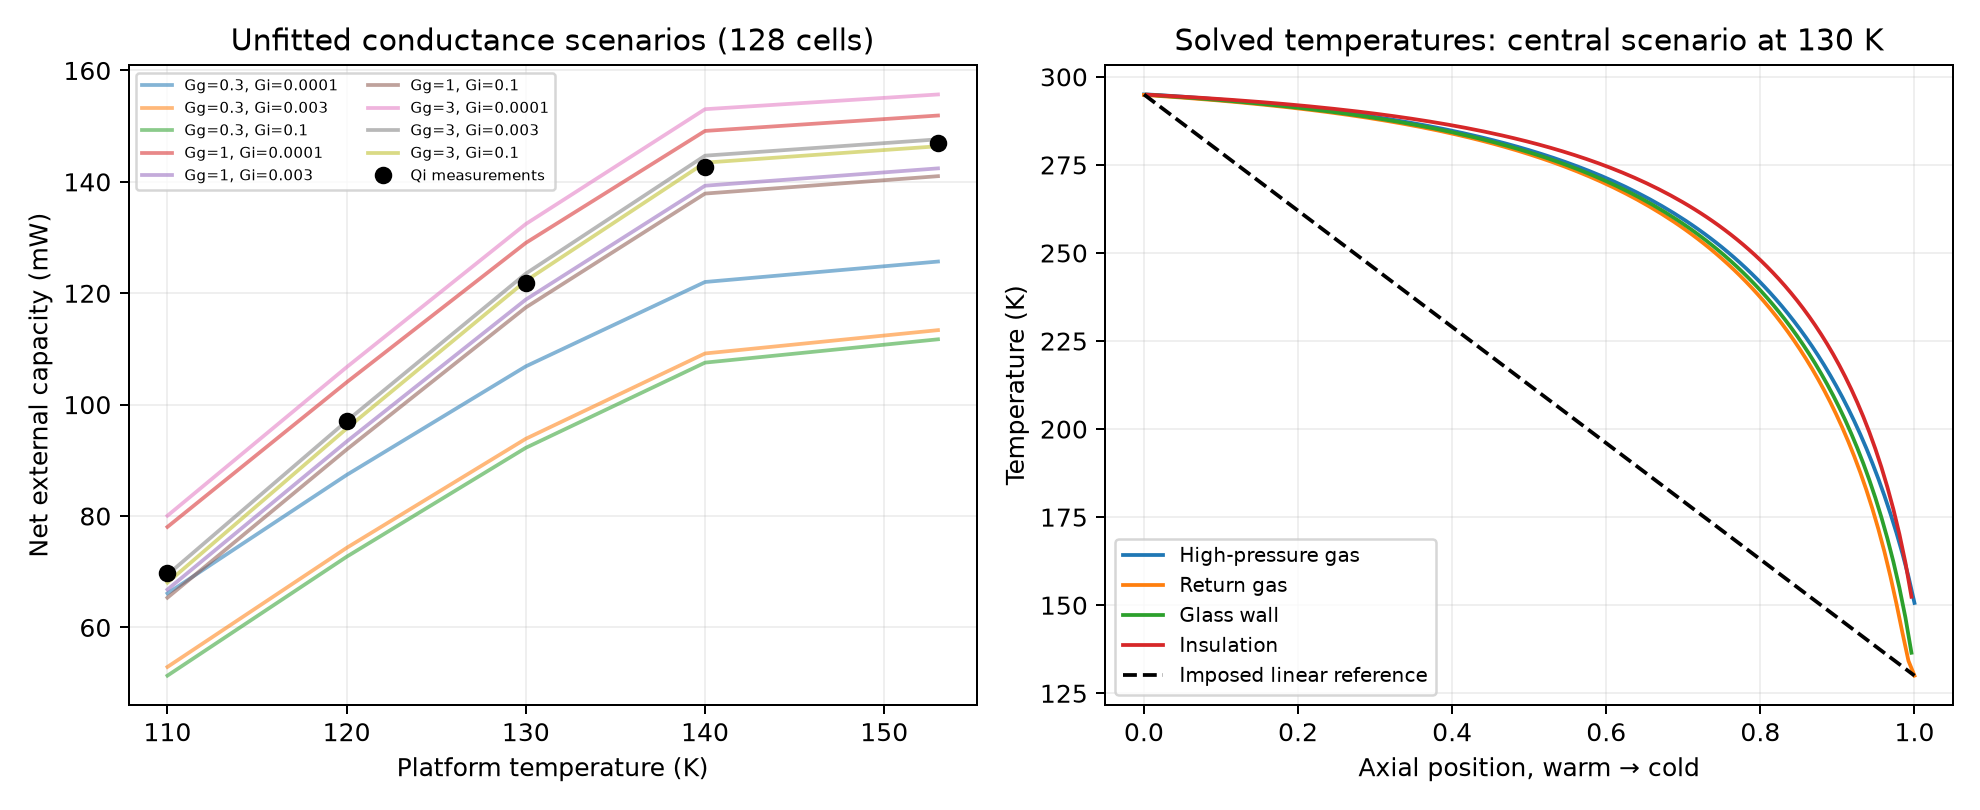

The table this chart was drawn from, first rows:
Q_mW, T_K, capacity_pixel, cold_anchor_mW, energy_residual_W, error_mW, flow_mg_s, flow_pixel, gas_wall_W_K, hx_radiation_mW, insulation_contact_W_K, note, predicted_mW, return_superheat_K, status
69.8, 110, [153, 324], 345.1, 5.651792544386636e-08, -3.692, 4.68, [909, 283], 0.3, 4.221, 0.0001, , 66.11, 22.66, converged_vapor
97.0, 120, [180, 239], 325.5, -3.279322771665427e-09, -9.626, 5.81, [936, 220], 0.3, 4.097, 0.0001, , 87.37, 32.66, converged_vapor
121.9, 130, [207, 161], 300, 3.07599466731201e-11, -15.02, 6.93, [963, 158], 0.3, 4.011, 0.0001, , 106.9, 42.66, converged_vapor
142.7, 140, [234, 96], 272.5, 5.053589024334171e-08, -20.68, 7.84, [990, 108], 0.3, 3.911, 0.0001, , 122, 52.66, converged_vapor
146.9, 153, , 233.7, 1.7952875540350188e-09, -21.21, 7.94, , 0.3, 3.674, 0.0001, Peak capacity and temperature from secti…, 125.7, 65.66, converged_vapor
69.8, 110, [153, 324], 351.9, -5.2785665508731094e-09, -16.9, 4.68, [909, 283], 0.3, 19.33, 0.003, , 52.9, 22.66, converged_vapor
97.0, 120, [180, 239], 331.4, -4.5139513861133795e-08, -22.72, 5.81, [936, 220], 0.3, 19.09, 0.003, , 74.28, 32.66, converged_vapor
121.9, 130, [207, 161], 305.5, -2.840859717606614e-09, -28.03, 6.93, [963, 158], 0.3, 18.99, 0.003, , 93.87, 42.66, converged_vapor
142.7, 140, [234, 96], 277.7, 1.006346221632537e-10, -33.51, 7.84, [990, 108], 0.3, 18.81, 0.003, , 109.2, 52.66, converged_vapor
146.9, 153, , 238.9, -2.857512809706364e-09, -33.52, 7.94, , 0.3, 18.01, 0.003, Peak capacity and temperature from secti…, 113.4, 65.66, converged_vapor
69.8, 110, [153, 324], 352.7, -6.034248900901873e-09, -18.46, 4.68, [909, 283], 0.3, 21.25, 0.1, , 51.34, 22.66, converged_vapor
97.0, 120, [180, 239], 332.1, 1.422673604270508e-08, -24.31, 5.81, [936, 220], 0.3, 21.05, 0.1, , 72.69, 32.66, converged_vapor
121.9, 130, [207, 161], 306.1, -2.326537289210062e-09, -29.65, 6.93, [963, 158], 0.3, 20.99, 0.1, , 92.25, 42.66, converged_vapor
142.7, 140, [234, 96], 278.3, -3.84107572137804e-11, -35.16, 7.84, [990, 108], 0.3, 20.85, 0.1, , 107.5, 52.66, converged_vapor
146.9, 153, , 239.6, -2.261313362256212e-09, -35.17, 7.94, , 0.3, 20.05, 0.1, Peak capacity and temperature from secti…, 111.7, 65.66, converged_vapor
69.8, 110, [153, 324], 484.2, 9.09133879289925e-14, 8.245, 4.68, [909, 283], 1.0, 3.343, 0.0001, , 78.04, 22.66, converged_vapor
97.0, 120, [180, 239], 483.1, -1.7347395004849164e-09, 7.008, 5.81, [936, 220], 1.0, 3.039, 0.0001, , 104, 32.66, converged_vapor
121.9, 130, [207, 161], 457.1, -2.501516025571471e-10, 7.143, 6.93, [963, 158], 1.0, 2.824, 0.0001, , 129, 42.66, converged_vapor
142.7, 140, [234, 96], 416.8, 5.391951815592044e-10, 6.442, 7.84, [990, 108], 1.0, 2.668, 0.0001, , 149.1, 52.66, converged_vapor
146.9, 153, , 349, 2.2396360200432897e-10, 5.009, 7.94, , 1.0, 2.525, 0.0001, Peak capacity and temperature from secti…, 151.9, 65.66, converged_vapor
69.8, 110, [153, 324], 492.3, -1.7299529864178709e-12, -3.007, 4.68, [909, 283], 1.0, 15.65, 0.003, , 66.79, 22.66, converged_vapor
97.0, 120, [180, 239], 489.8, -6.50547039241639e-09, -3.627, 5.81, [936, 220], 1.0, 14.51, 0.003, , 93.37, 32.66, converged_vapor
121.9, 130, [207, 161], 463, -1.5806395680176277e-09, -3.033, 6.93, [963, 158], 1.0, 13.7, 0.003, , 118.9, 42.66, converged_vapor
142.7, 140, [234, 96], 422.4, -5.178523408699842e-12, -3.394, 7.84, [990, 108], 1.0, 13.14, 0.003, , 139.3, 52.66, converged_vapor
146.9, 153, , 354.6, -6.583791489420121e-10, -4.48, 7.94, , 1.0, 12.63, 0.003, Peak capacity and temperature from secti…, 142.4, 65.66, converged_vapor
69.8, 110, [153, 324], 493.3, 5.43883688086666e-12, -4.462, 4.68, [909, 283], 1.0, 17.32, 0.1, , 65.34, 22.66, converged_vapor
97.0, 120, [180, 239], 490.7, -6.58441040406188e-09, -5.062, 5.81, [936, 220], 1.0, 16.11, 0.1, , 91.94, 32.66, converged_vapor
121.9, 130, [207, 161], 463.8, -1.6620048930854336e-09, -4.453, 6.93, [963, 158], 1.0, 15.27, 0.1, , 117.4, 42.66, converged_vapor
142.7, 140, [234, 96], 423.1, -5.406355051140732e-12, -4.805, 7.84, [990, 108], 1.0, 14.69, 0.1, , 137.9, 52.66, converged_vapor
146.9, 153, , 355.4, -6.884465723194788e-10, -5.882, 7.94, , 1.0, 14.16, 0.1, Peak capacity and temperature from secti…, 141, 65.66, converged_vapor
69.8, 110, [153, 324], 558.9, -1.3219622575430523e-09, 10.25, 4.68, [909, 283], 3.0, 3.083, 0.0001, , 80.05, 22.66, converged_vapor
97.0, 120, [180, 239], 596.7, 1.993915868352125e-09, 9.726, 5.81, [936, 220], 3.0, 2.685, 0.0001, , 106.7, 32.66, converged_vapor
121.9, 130, [207, 161], 593.6, -3.187500914256236e-11, 10.53, 6.93, [963, 158], 3.0, 2.385, 0.0001, , 132.4, 42.66, converged_vapor
142.7, 140, [234, 96], 553.2, -9.36476443700457e-10, 10.35, 7.84, [990, 108], 3.0, 2.175, 0.0001, , 153, 52.66, converged_vapor
146.9, 153, , 454.1, 9.674058386831275e-09, 8.791, 7.94, , 3.0, 2.065, 0.0001, Peak capacity and temperature from secti…, 155.7, 65.66, converged_vapor
69.8, 110, [153, 324], 567.9, -4.385604813333943e-11, -0.3502, 4.68, [909, 283], 3.0, 14.57, 0.003, , 69.45, 22.66, converged_vapor
97.0, 120, [180, 239], 604.3, -1.975998531467127e-10, 0.05087, 5.81, [936, 220], 3.0, 12.96, 0.003, , 97.05, 32.66, converged_vapor
121.9, 130, [207, 161], 600.1, -1.9162267259065224e-12, 1.624, 6.93, [963, 158], 3.0, 11.72, 0.003, , 123.5, 42.66, converged_vapor
142.7, 140, [234, 96], 559, 2.4275069801515947e-13, 2.001, 7.84, [990, 108], 3.0, 10.85, 0.003, , 144.7, 52.66, converged_vapor
146.9, 153, , 459.9, -7.922594438131147e-12, 0.7308, 7.94, , 3.0, 10.44, 0.003, Peak capacity and temperature from secti…, 147.6, 65.66, converged_vapor
69.8, 110, [153, 324], 569.1, -3.8275990016378714e-11, -1.763, 4.68, [909, 283], 3.0, 16.16, 0.1, , 68.04, 22.66, converged_vapor
97.0, 120, [180, 239], 605.4, -2.0031892550981256e-10, -1.304, 5.81, [936, 220], 3.0, 14.44, 0.1, , 95.7, 32.66, converged_vapor
121.9, 130, [207, 161], 601, 3.1305327254094184e-12, 0.3281, 6.93, [963, 158], 3.0, 13.11, 0.1, , 122.2, 42.66, converged_vapor
142.7, 140, [234, 96], 559.9, -1.6423334046888893e-12, 0.7505, 7.84, [990, 108], 3.0, 12.17, 0.1, , 143.5, 52.66, converged_vapor
146.9, 153, , 460.8, -7.874787193856703e-12, -0.5076, 7.94, , 3.0, 11.75, 0.1, Peak capacity and temperature from secti…, 146.4, 65.66, converged_vapor
